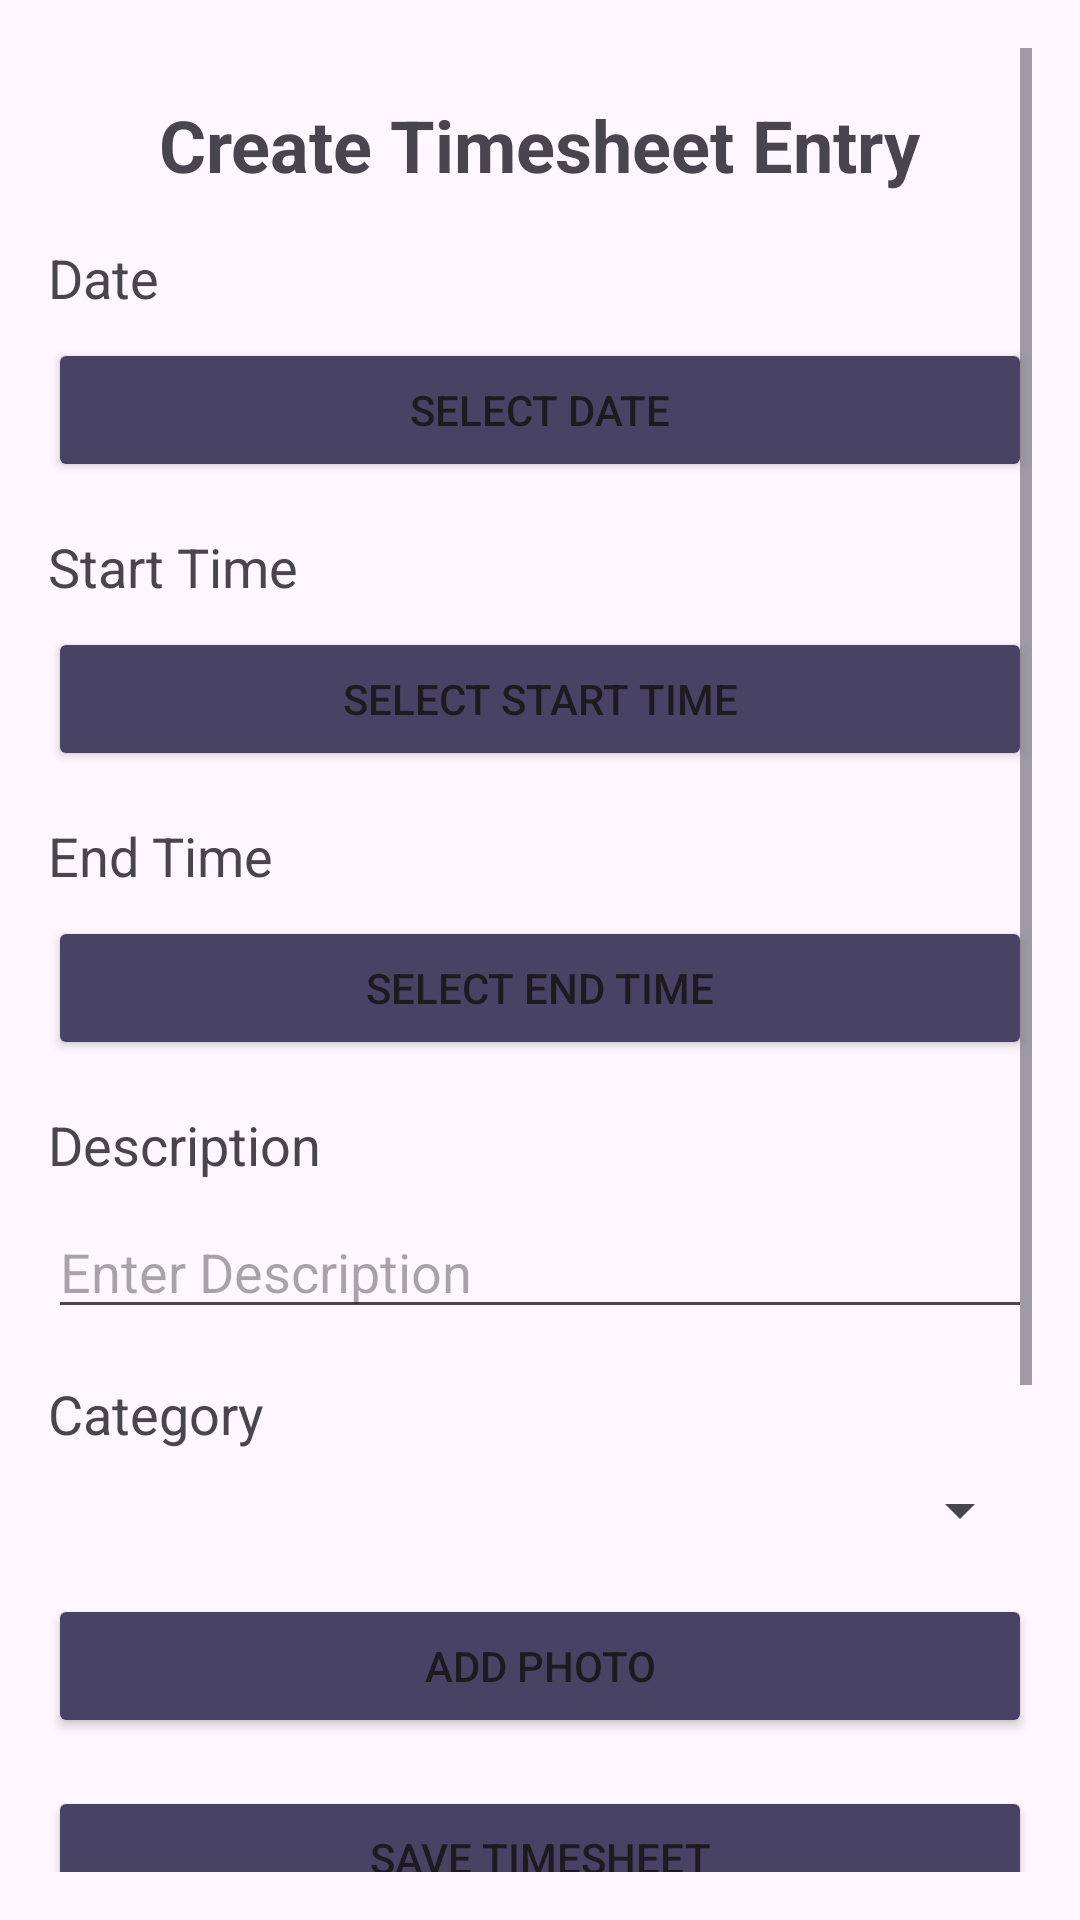

Write the Android layout XML for this screen, with the resource values it uses.
<!-- AndroidManifest.xml: application theme Theme.MyTrackerApp -->
<!-- res/layout/activity_timesheet_entry.xml -->
<?xml version="1.0" encoding="utf-8"?>
<ScrollView xmlns:android="http://schemas.android.com/apk/res/android"
android:layout_width="match_parent"
android:layout_height="match_parent"
android:padding="16dp">

<LinearLayout
    android:layout_width="match_parent"
    android:layout_height="wrap_content"
    android:orientation="vertical">

    <TextView
        android:id="@+id/textViewHeading"
        android:layout_width="wrap_content"
        android:layout_height="wrap_content"
        android:text="Create Timesheet Entry"
        android:textSize="24sp"
        android:textStyle="bold"
        android:layout_gravity="center_horizontal"
        android:layout_marginTop="16dp" />


    
    <TextView
        android:layout_width="wrap_content"
        android:layout_height="wrap_content"
        android:text="Date"
        android:textSize="18sp"
        android:layout_marginTop="16dp" />

    <Button
        android:id="@+id/buttonSelectDate"
        android:layout_width="match_parent"
        android:layout_height="wrap_content"
        android:backgroundTint="@color/material_dynamic_tertiary30"
        android:text="Select Date"
        android:layout_marginTop="8dp" />

    
    <TextView
        android:layout_width="wrap_content"
        android:layout_height="wrap_content"
        android:text="Start Time"
        android:textSize="18sp"
        android:layout_marginTop="16dp" />

    <Button
        android:id="@+id/buttonSelectStartTime"
        android:layout_width="match_parent"
        android:layout_height="wrap_content"
        android:backgroundTint="@color/material_dynamic_tertiary30"
        android:text="Select Start Time"
        android:layout_marginTop="8dp" />

    
    <TextView
        android:layout_width="wrap_content"
        android:layout_height="wrap_content"
        android:text="End Time"
        android:textSize="18sp"
        android:layout_marginTop="16dp" />

    <Button
        android:id="@+id/buttonSelectEndTime"
        android:layout_width="match_parent"
        android:layout_height="wrap_content"
        android:backgroundTint="@color/material_dynamic_tertiary30"
        android:text="Select End Time"
        android:layout_marginTop="8dp" />

    
    <TextView
        android:layout_width="wrap_content"
        android:layout_height="wrap_content"
        android:text="Description"
        android:textSize="18sp"
        android:layout_marginTop="16dp" />

    <EditText
        android:id="@+id/editTextDescription"
        android:layout_width="match_parent"
        android:layout_height="wrap_content"
        android:hint="Enter Description"
        android:layout_marginTop="8dp" />

    
    <TextView
        android:layout_width="wrap_content"
        android:layout_height="wrap_content"
        android:text="Category"
        android:textSize="18sp"
        android:layout_marginTop="16dp" />

    <Spinner
        android:id="@+id/spinnerCategory"
        android:layout_width="match_parent"
        android:layout_height="wrap_content"
        android:layout_marginTop="8dp" />

    
    <Button
        android:id="@+id/buttonAddPhoto"
        android:layout_width="match_parent"
        android:layout_height="wrap_content"
        android:backgroundTint="@color/material_dynamic_tertiary30"
        android:text="Add Photo"
        android:layout_marginTop="16dp" />

    <ImageView
        android:id="@+id/imageViewPhoto"
        android:layout_width="match_parent"
        android:layout_height="200dp"
        android:scaleType="centerCrop"
        android:layout_marginTop="8dp"
        android:visibility="gone" />

    
    <Button
        android:id="@+id/buttonSaveTimesheet"
        android:layout_width="match_parent"
        android:layout_height="wrap_content"
        android:backgroundTint="@color/material_dynamic_tertiary30"
        android:text="Save Timesheet"
        android:layout_marginTop="16dp" />

    <Button
        android:id="@+id/buttonViewTimesheets"
        android:layout_width="match_parent"
        android:layout_height="wrap_content"
        android:backgroundTint="@color/material_dynamic_tertiary30"
        android:text="View Timesheets"
        android:layout_marginTop="60dp" />

    <ImageButton
        android:id="@+id/backButton"
        android:layout_width="wrap_content"
        android:layout_height="wrap_content"
        android:src="@drawable/ic_back"
        android:layout_alignParentBottom="true"
        android:layout_alignParentStart="true"
        android:layout_margin="36dp"
        android:background="?android:attr/selectableItemBackground"
        android:contentDescription="Back" />

</LinearLayout>
</ScrollView>
<!-- resources referenced by this layout -->
<resources>
  <color name="material_dynamic_tertiary30">#484264</color>
  <!-- drawable ic_back: jpg bitmap (drawable, 1439 bytes) -->
  <style name="Theme.MyTrackerApp" parent="Base.Theme.MyTrackerApp" />
  <style name="Base.Theme.MyTrackerApp" parent="Theme.Material3.Light.NoActionBar">
          
          
      </style>
</resources>
